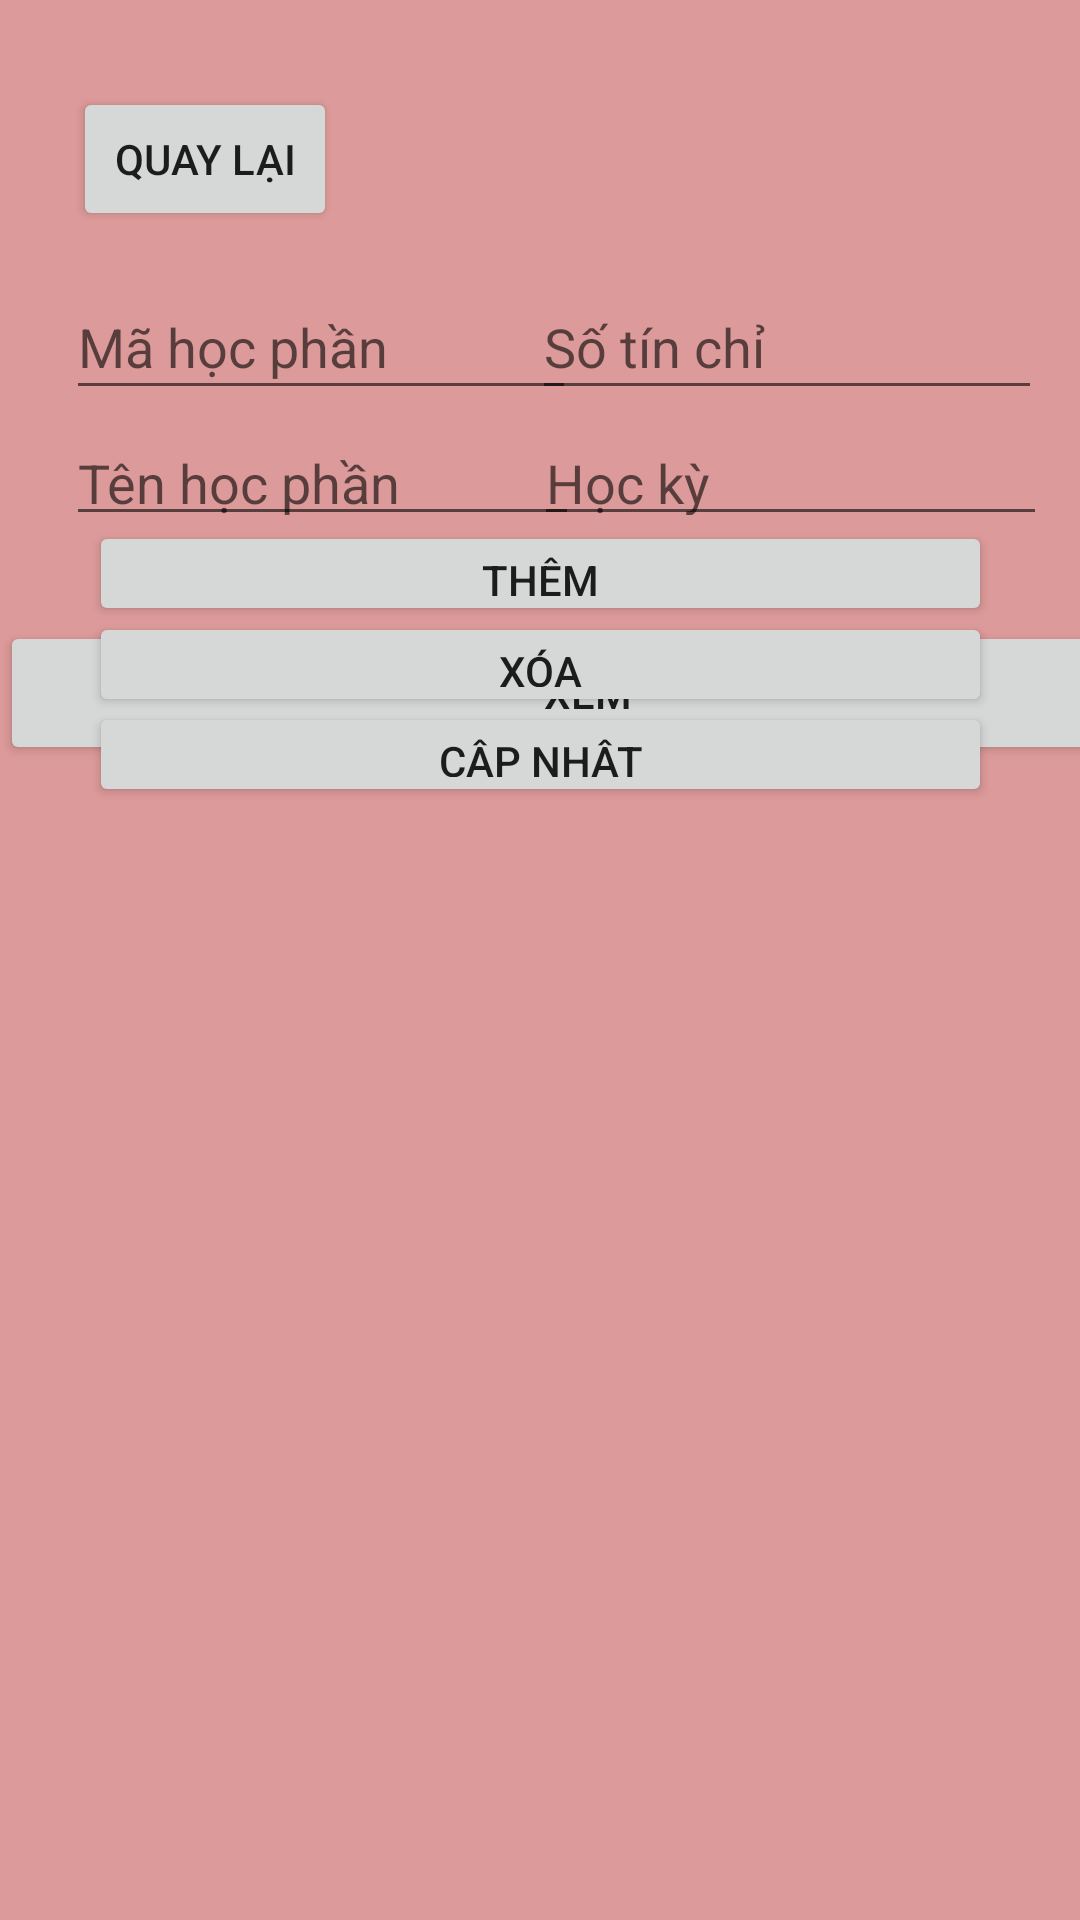

This screen was rendered from an Android layout file. Write that file and the resources it references.
<!-- AndroidManifest.xml: application theme Theme._22TEB021_TranThiCamHoa -->
<!-- res/layout/activity_qlhp.xml -->
<?xml version="1.0" encoding="utf-8"?>
<androidx.constraintlayout.widget.ConstraintLayout xmlns:android="http://schemas.android.com/apk/res/android"
    xmlns:app="http://schemas.android.com/apk/res-auto"
    xmlns:tools="http://schemas.android.com/tools"
    android:id="@+id/main"
    android:layout_width="match_parent"
    android:layout_height="match_parent"
    android:background="#DD9A9A"
    tools:context=".QLHP">

    <Button
        android:id="@+id/qlai"
        android:layout_width="wrap_content"
        android:layout_height="wrap_content"
        android:text="Quay lại"
        app:layout_constraintBottom_toBottomOf="parent"
        app:layout_constraintEnd_toEndOf="parent"
        app:layout_constraintHorizontal_bias="0.09"
        app:layout_constraintStart_toStartOf="parent"
        app:layout_constraintTop_toTopOf="parent"
        app:layout_constraintVertical_bias="0.049" />

    <EditText
        android:id="@+id/mahp"
        android:layout_width="170dp"
        android:layout_height="45dp"
        android:ems="10"
        android:hint="Mã học phần"
        android:inputType="number"
        app:layout_constraintBottom_toBottomOf="parent"
        app:layout_constraintEnd_toEndOf="parent"
        app:layout_constraintHorizontal_bias="0.116"
        app:layout_constraintStart_toStartOf="parent"
        app:layout_constraintTop_toTopOf="parent"
        app:layout_constraintVertical_bias="0.154" />

    <EditText
        android:id="@+id/sotc"
        android:layout_width="170dp"
        android:layout_height="45dp"
        android:ems="10"
        android:hint="Số tín chỉ"
        android:inputType="number"
        app:layout_constraintBottom_toBottomOf="parent"
        app:layout_constraintEnd_toEndOf="parent"
        app:layout_constraintHorizontal_bias="0.933"
        app:layout_constraintStart_toStartOf="parent"
        app:layout_constraintTop_toTopOf="parent"
        app:layout_constraintVertical_bias="0.154" />

    <EditText
        android:id="@+id/tenhp"
        android:layout_width="171dp"
        android:layout_height="40dp"
        android:ems="10"
        android:hint="Tên học phần"
        android:inputType="number"
        app:layout_constraintBottom_toBottomOf="parent"
        app:layout_constraintEnd_toEndOf="parent"
        app:layout_constraintHorizontal_bias="0.116"
        app:layout_constraintStart_toStartOf="parent"
        app:layout_constraintTop_toTopOf="parent"
        app:layout_constraintVertical_bias="0.231" />

    <EditText
        android:id="@+id/hk"
        android:layout_width="171dp"
        android:layout_height="40dp"
        android:ems="10"
        android:hint="Học kỳ"
        android:inputType="number"
        app:layout_constraintBottom_toBottomOf="parent"
        app:layout_constraintEnd_toEndOf="parent"
        app:layout_constraintHorizontal_bias="0.941"
        app:layout_constraintStart_toStartOf="parent"
        app:layout_constraintTop_toTopOf="parent"
        app:layout_constraintVertical_bias="0.231" />

    <Button
        android:id="@+id/add"
        android:layout_width="301dp"
        android:layout_height="35dp"
        android:text="Thêm"
        app:layout_constraintBottom_toBottomOf="parent"
        app:layout_constraintEnd_toEndOf="parent"
        app:layout_constraintStart_toStartOf="parent"
        app:layout_constraintTop_toTopOf="parent"
        app:layout_constraintVertical_bias="0.287" />

    <Button
        android:id="@+id/delete"
        android:layout_width="301dp"
        android:layout_height="35dp"
        android:text="Xóa"
        app:layout_constraintBottom_toBottomOf="parent"
        app:layout_constraintEnd_toEndOf="parent"
        app:layout_constraintStart_toStartOf="parent"
        app:layout_constraintTop_toTopOf="parent"
        app:layout_constraintVertical_bias="0.337" />

    <Button
        android:id="@+id/update"
        android:layout_width="301dp"
        android:layout_height="35dp"
        android:text="Cập nhật"
        app:layout_constraintBottom_toBottomOf="parent"
        app:layout_constraintEnd_toEndOf="parent"
        app:layout_constraintStart_toStartOf="parent"
        app:layout_constraintTop_toTopOf="parent"
        app:layout_constraintVertical_bias="0.387" />

    <LinearLayout
        android:layout_width="409dp"
        android:layout_height="433dp"
        android:orientation="vertical"
        app:layout_constraintBottom_toBottomOf="parent"
        app:layout_constraintTop_toTopOf="parent"
        app:layout_constraintVertical_bias="1.0"
        tools:layout_editor_absoluteX="1dp">

        <Button
            android:id="@+id/viewall"
            android:layout_width="392dp"
            android:layout_height="wrap_content"
            android:text="Xem" />

        <SearchView
            android:id="@+id/searchv"
            android:layout_width="match_parent"
            android:visibility="gone"
            android:layout_height="60dp"></SearchView>

        <ListView
            android:id="@+id/lv"
            android:visibility="gone"
            android:layout_width="match_parent"
            android:layout_height="373dp" />
    </LinearLayout>

</androidx.constraintlayout.widget.ConstraintLayout>
<!-- resources referenced by this layout -->
<resources>
  <style name="Theme._22TEB021_TranThiCamHoa" parent="Theme.MaterialComponents.DayNight.DarkActionBar">
          
          <item name="colorPrimary">@color/purple_500</item>
          <item name="colorPrimaryVariant">@color/purple_700</item>
          <item name="colorOnPrimary">@color/white</item>
          
          <item name="colorSecondary">@color/teal_200</item>
          <item name="colorSecondaryVariant">@color/teal_700</item>
          <item name="colorOnSecondary">@color/black</item>
          
          <item name="android:statusBarColor">?attr/colorPrimaryVariant</item>
          
      </style>
  <!-- not gathered from this repository: default colours our renderer supplied (Android Studio template values) -->
  <color name="purple_500">#FF6200EE</color>
  <color name="purple_700">#FF3700B3</color>
  <color name="teal_200">#FF03DAC5</color>
  <color name="teal_700">#FF018786</color>
  <color name="black">#FF000000</color>
  <color name="white">#FFFFFFFF</color>
</resources>
